Run: headless pygame with SDL's dummy video driver; simulated clock (each Clock.tick advances the game by its frame time, no real sleeping); random seed 0; keys injected as events and as key.get_pressed() state; mouse plan: one left click at the window centre at the start of phase 2, then a move to the lower-right quarter at the start of phase 3.
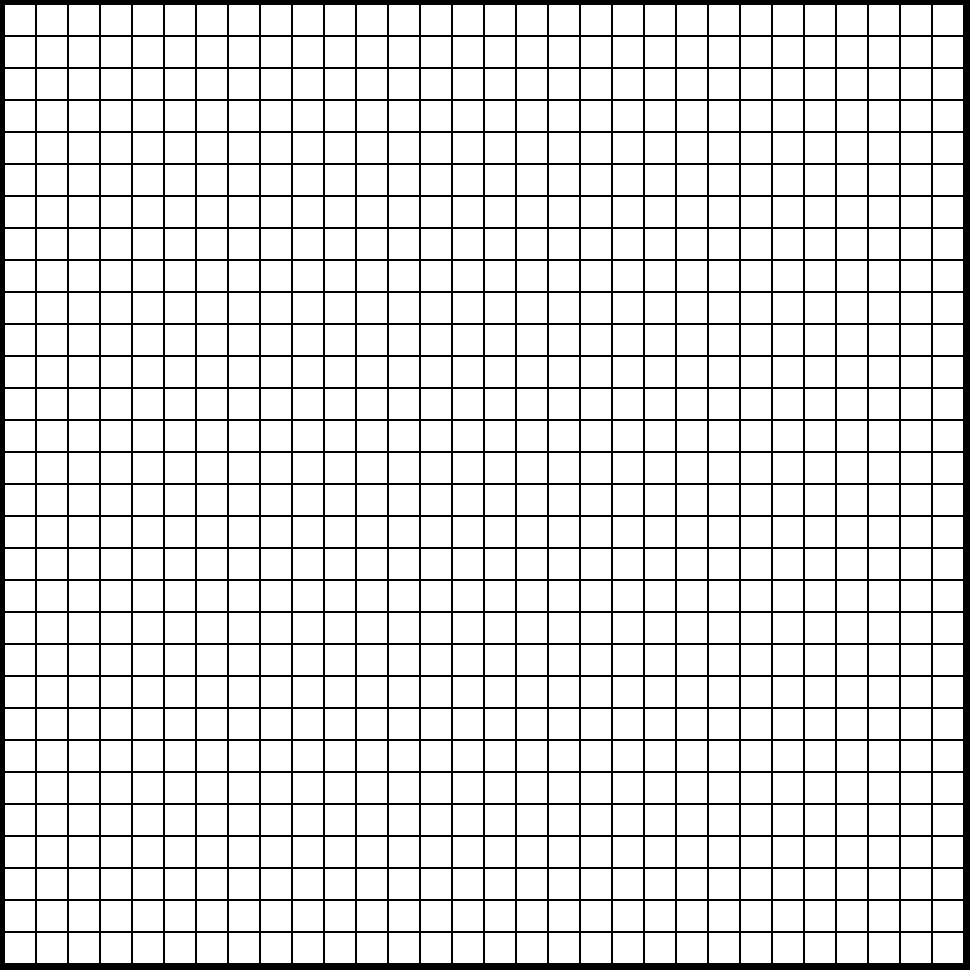
Frame 1 of 4 · flips 1–60 · no input
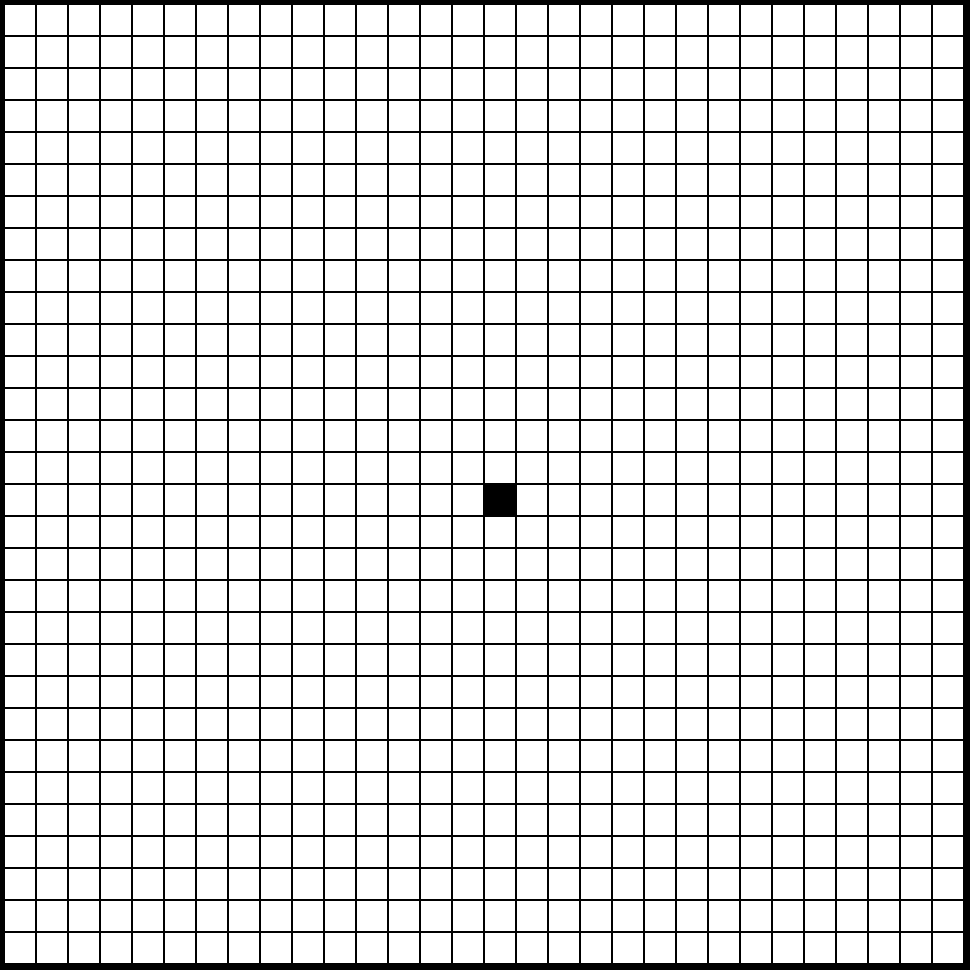
Frame 2 of 4 · flips 61–180 · clicked the window centre · tapped SPACE, RETURN · held RIGHT (→), D
Frame 3 of 4 · flips 181–300 · moved the mouse to the lower-right quarter · held DOWN (↓), S · screen unchanged from frame 2, image omitted
Frame 4 of 4 · flips 301–420 · held LEFT (←), A, UP (↑), W · screen unchanged from frame 3, image omitted

The pygame program that drew these frames:

import pygame  # type: ignore
from typing import Dict, List, Optional, Tuple

# Type Aliases
Grid = Dict[Tuple[int, int], Dict[str, str]]
Graph = Dict[Tuple[int, int], List[Tuple[int, int]]]
Parents = Dict[Tuple[int, int], Optional[Tuple[int, int]]]

# Constants
CELL_SIZE = 30
MARGIN = 2
GRID_SIZE = 30
BORDER_SIZE = 5
RESOLUTION = ((CELL_SIZE + MARGIN) * GRID_SIZE) + (BORDER_SIZE * 2)
COLORS = {
    "empty": "white",
    "wall": "black",
    "start": "green",
    "goal": "orange",
    "explored": "yellow",
    "path": "purple",
}


def display_message(screen: pygame.Surface, message: str, duration: int = 2000) -> None:
    font = pygame.font.Font(None, 36)
    text_surface = font.render(message, True, "white")
    text_rect = text_surface.get_rect(center=(RESOLUTION // 2, RESOLUTION // 2))
    background = pygame.Surface((text_rect.width + 20, text_rect.height + 10))
    background.set_alpha(150)
    background.fill("black")
    background_rect = background.get_rect(center=text_rect.center)
    screen.blit(background, background_rect)
    screen.blit(text_surface, text_rect)
    pygame.display.flip()
    pygame.time.wait(duration)


def initialize_grid() -> Grid:
    return {
        (col, row): {"state": "empty"}
        for row in range(GRID_SIZE)
        for col in range(GRID_SIZE)
    }


def build_graph(
    grid: Grid,
) -> Tuple[Graph, Optional[Tuple[int, int]], Optional[Tuple[int, int]]]:
    start, goal = None, None
    graph = {}
    directions = [(-1, 0), (1, 0), (0, -1), (0, 1)]

    for (col, row), cell in grid.items():
        if cell["state"] == "start":
            start = (col, row)
        elif cell["state"] == "goal":
            goal = (col, row)

        if cell["state"] in {"empty", "start", "goal"}:
            graph[(col, row)] = [
                (col + dc, row + dr)
                for dc, dr in directions
                if (col + dc, row + dr) in grid
                and grid[(col + dc, row + dr)]["state"] in {"empty", "goal"}
            ]
    return graph, start, goal


def reconstructRoute(
    parents: Parents, start: Tuple[int, int], goal: Tuple[int, int], grid: Grid
) -> List[Tuple[int, int]]:
    path = []
    currentNode = goal
    while currentNode is not None:
        path.append(currentNode)
        if grid[currentNode]["state"] not in {"start", "goal"}:
            grid[currentNode]["state"] = "path"
        currentNode = parents[currentNode]
    return path[::-1]


def is_within_bounds(col: int, row: int) -> bool:
    return 0 <= col < GRID_SIZE and 0 <= row < GRID_SIZE


def main() -> None:
    screen = pygame.display.set_mode((RESOLUTION, RESOLUTION))
    clock = pygame.time.Clock()
    running = True
    grid = initialize_grid()
    bfs_active = False
    bfs_queue: List[Tuple[int, int]] = []
    bfs_parents: Parents = {}
    bfs_visited: List[Tuple[int, int]] = []
    bfs_start: Optional[Tuple[int, int]] = None
    bfs_goal: Optional[Tuple[int, int]] = None
    mouse_held = False

    pygame.init()
    pygame.display.set_caption("Breadth-First Search")

    while running:
        for event in pygame.event.get():
            if event.type == pygame.QUIT:
                running = False

            # Handle mouse events for drawing
            if event.type == pygame.MOUSEBUTTONDOWN:
                mouse_held = True
                mouse_x, mouse_y = pygame.mouse.get_pos()
                col = (mouse_x - BORDER_SIZE) // (CELL_SIZE + MARGIN)
                row = (mouse_y - BORDER_SIZE) // (CELL_SIZE + MARGIN)

                if is_within_bounds(col, row):
                    mods = pygame.key.get_mods()
                    if mods & pygame.KMOD_SHIFT:
                        for key in grid:
                            if grid[key]["state"] == "start":
                                grid[key]["state"] = "empty"
                        grid[(col, row)]["state"] = "start"
                    elif mods & pygame.KMOD_CTRL:
                        for key in grid:
                            if grid[key]["state"] == "goal":
                                grid[key]["state"] = "empty"
                        grid[(col, row)]["state"] = "goal"
                    else:
                        grid[(col, row)]["state"] = "wall"

            if event.type == pygame.MOUSEBUTTONUP:
                mouse_held = False

            if event.type == pygame.MOUSEMOTION and mouse_held:
                mouse_x, mouse_y = pygame.mouse.get_pos()
                col = (mouse_x - BORDER_SIZE) // (CELL_SIZE + MARGIN)
                row = (mouse_y - BORDER_SIZE) // (CELL_SIZE + MARGIN)

                if is_within_bounds(col, row):
                    grid[(col, row)]["state"] = "wall"

            # Clear the grid
            if event.type == pygame.KEYDOWN and event.key == pygame.K_c:
                for key in grid:
                    if grid[key]["state"] != "wall":
                        grid[key]["state"] = "empty"

            # Reset the grid
            if event.type == pygame.KEYDOWN and event.key == pygame.K_r:
                grid = initialize_grid()

            # Start/Interrupt BFS
            if event.type == pygame.KEYDOWN and event.key == pygame.K_SPACE:
                if bfs_active:
                    bfs_active = False
                    bfs_queue = []
                    bfs_parents = {}
                    bfs_visited = []
                    for key in grid:
                        if grid[key]["state"] in {"explored", "path"}:
                            grid[key]["state"] = "empty"
                else:
                    graph, bfs_start, bfs_goal = build_graph(grid)
                    if not bfs_start:
                        display_message(screen, "No start point set.")
                    elif not bfs_goal:
                        display_message(screen, "No end point set.")
                    else:
                        bfs_queue = [bfs_start]
                        bfs_parents = {bfs_start: None}
                        bfs_visited = []
                        bfs_active = True

        # BFS animation
        if bfs_active and bfs_queue:
            pygame.time.wait(25)
            currentNode = bfs_queue.pop(0)
            if currentNode not in bfs_visited:
                bfs_visited.append(currentNode)
                if grid[currentNode]["state"] not in {"start", "goal"}:
                    grid[currentNode]["state"] = "explored"

                if currentNode == bfs_goal:
                    bfs_active = False
                    reconstructRoute(bfs_parents, bfs_start, bfs_goal, grid)

                for neighbor in graph[currentNode]:
                    if neighbor not in bfs_visited and neighbor not in bfs_queue:
                        bfs_queue.append(neighbor)
                        bfs_parents[neighbor] = currentNode

            if bfs_active and not bfs_queue:
                bfs_active = False
                display_message(screen, "No valid path found.")

        # Render grid
        screen.fill("black")
        for row in range(GRID_SIZE):
            for col in range(GRID_SIZE):
                x = col * (CELL_SIZE + MARGIN) + BORDER_SIZE
                y = row * (CELL_SIZE + MARGIN) + BORDER_SIZE
                state = grid[(col, row)]["state"]
                cellColor = COLORS.get(state, "gray")
                pygame.draw.rect(screen, cellColor, (x, y, CELL_SIZE, CELL_SIZE))

        pygame.display.flip()
        clock.tick(60)

    pygame.quit()


if __name__ == "__main__":
    main()
